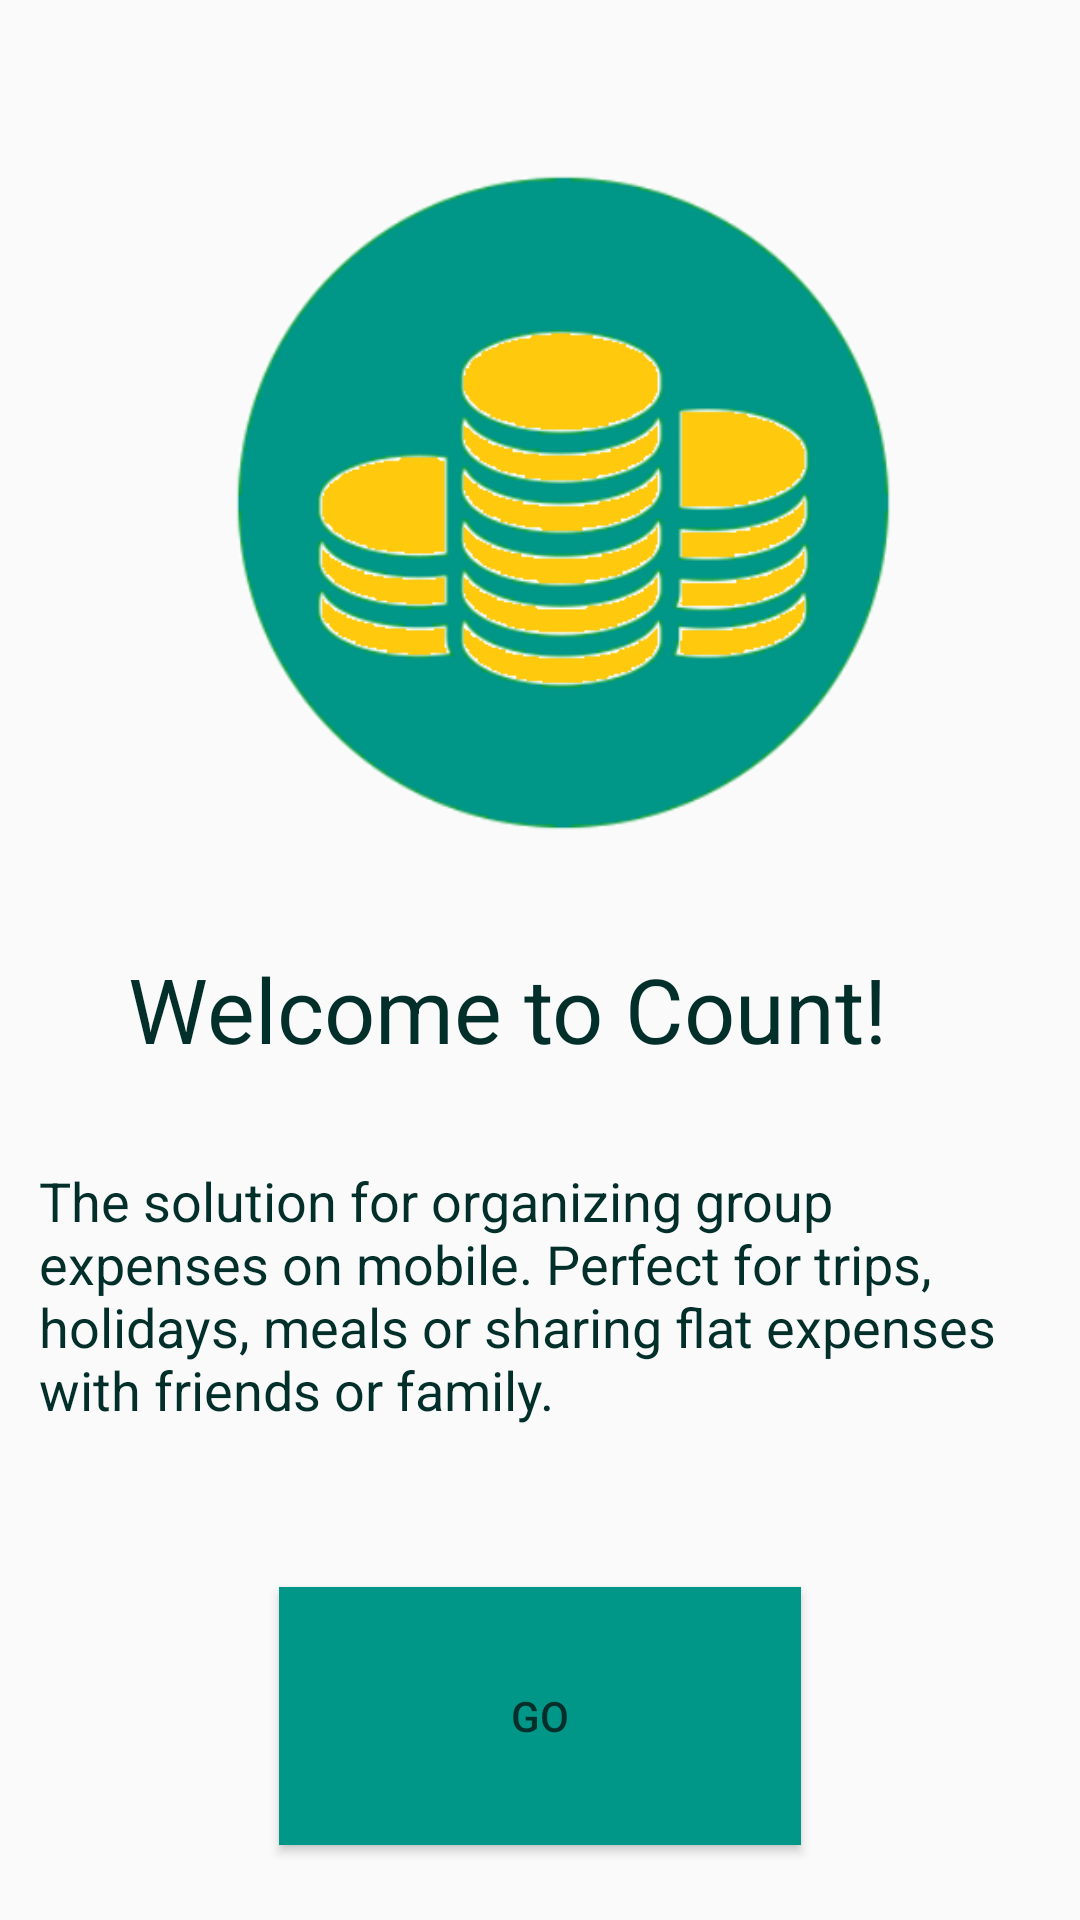

Produce the Android XML layout that renders to this screen, including the resource entries it uses.
<!-- AndroidManifest.xml: application theme AppTheme -->
<!-- res/layout/activity_main.xml -->
<?xml version="1.0" encoding="utf-8"?>
<android.support.constraint.ConstraintLayout xmlns:android="http://schemas.android.com/apk/res/android"
    xmlns:app="http://schemas.android.com/apk/res-auto"
    xmlns:tools="http://schemas.android.com/tools"
    android:layout_width="match_parent"
    android:layout_height="match_parent"
    tools:context=".MainActivity">

    <Button
        android:id="@+id/Information"
        android:layout_width="174dp"
        android:layout_height="86dp"
        android:background="@color/darkgreen"
        android:text="Go"
        android:textColor="@color/darkdarkgreen"
        app:layout_constraintBottom_toBottomOf="parent"
        app:layout_constraintEnd_toEndOf="parent"
        app:layout_constraintHorizontal_bias="0.5"
        app:layout_constraintStart_toStartOf="parent"
        app:layout_constraintTop_toBottomOf="@+id/textView6" />

    <ImageView
        android:id="@+id/imageView"
        android:layout_width="639dp"
        android:layout_height="266dp"
        android:adjustViewBounds="true"
        android:cropToPadding="false"
        app:layout_constraintBottom_toTopOf="@+id/textView"
        app:layout_constraintEnd_toEndOf="parent"
        app:layout_constraintStart_toStartOf="parent"
        app:layout_constraintTop_toTopOf="parent"
        app:srcCompat="@drawable/logo_main" />

    <TextView
        android:id="@+id/textView"
        android:layout_width="275dp"
        android:layout_height="47dp"
        android:text="Welcome to Count!"
        android:textColor="@color/darkdarkgreen"
        android:textSize="30sp"
        app:layout_constraintBottom_toTopOf="@+id/textView6"
        app:layout_constraintEnd_toEndOf="parent"
        app:layout_constraintHorizontal_bias="0.5"
        app:layout_constraintStart_toStartOf="parent"
        app:layout_constraintTop_toBottomOf="@+id/imageView" />

    <TextView
        android:id="@+id/textView6"
        android:layout_width="335dp"
        android:layout_height="116dp"
        android:text="The solution for organizing group expenses on mobile. Perfect for trips, holidays, meals or sharing flat expenses with friends or family."
        android:textColor="@color/darkdarkgreen"
        android:textSize="18sp"
        app:layout_constraintBottom_toTopOf="@+id/Information"
        app:layout_constraintEnd_toEndOf="parent"
        app:layout_constraintHorizontal_bias="0.52"
        app:layout_constraintStart_toStartOf="parent"
        app:layout_constraintTop_toBottomOf="@+id/textView" />

</android.support.constraint.ConstraintLayout>
<!-- resources referenced by this layout -->
<resources>
  <color name="darkdarkgreen">#032F2A</color>
  <color name="darkgreen">#009688</color>
  <!-- drawable logo_main: png bitmap (drawable, 41321 bytes) -->
  <style name="AppTheme" parent="Theme.AppCompat.Light.DarkActionBar">
          
          <item name="colorPrimary">@color/darkdarkgreen</item>
          <item name="colorPrimaryDark">@color/darkdarkgreen</item>
          <item name="colorAccent">@color/darkgreen</item>
  
      </style>
</resources>
